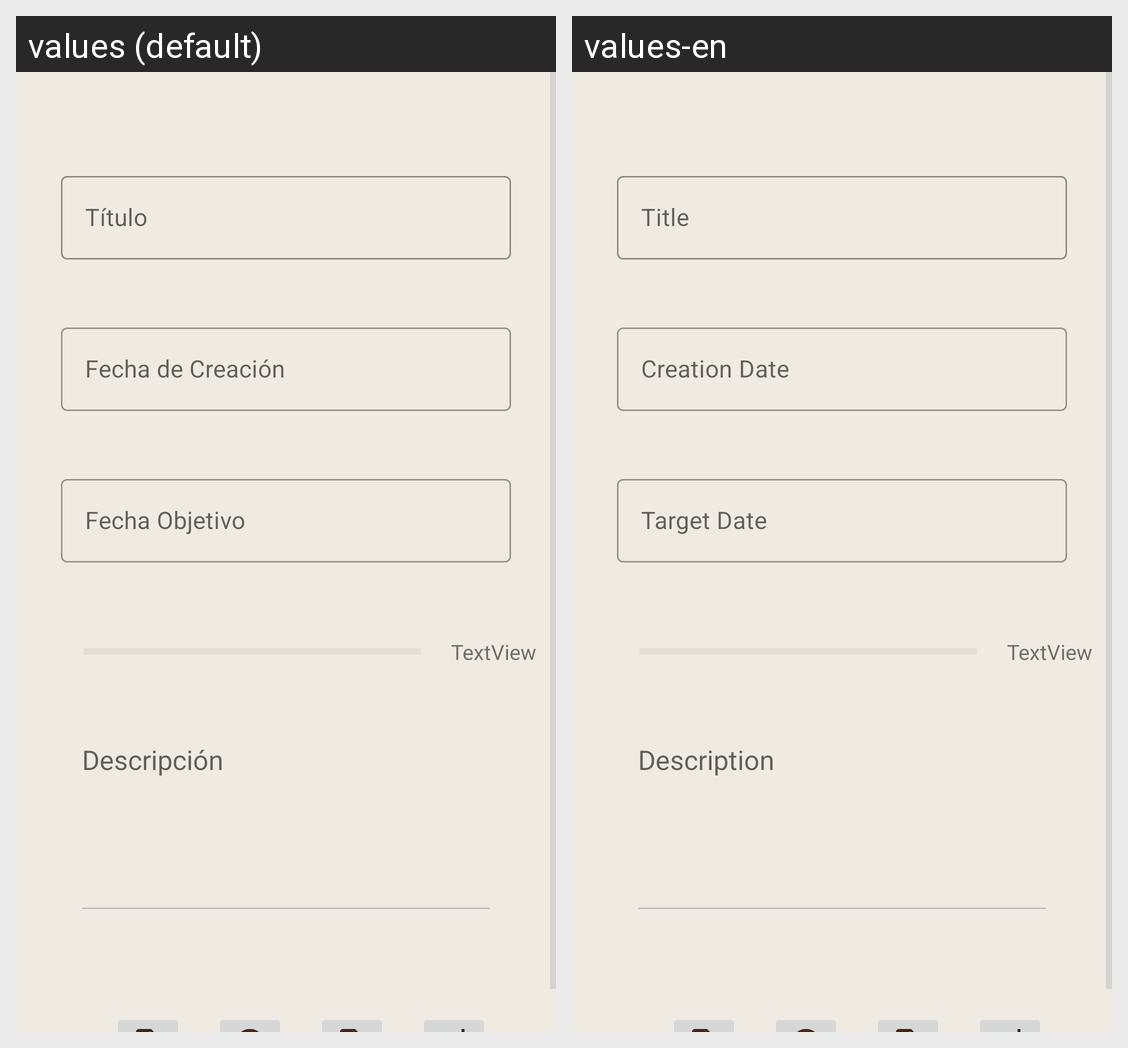

The same Android screen rendered under two of its app's locales, left to right. List the strings drawn on it with the default value and each locale's translation.
Android screen res/layout/activity_mostrar_tarea.xml rendered under 2 locales, left to right: values (default), values-en. Device: Nexus 5 (rendered at 1080×1920; each locale shown at half size, 540×960, under a caption strip naming it); theme Theme.TrassTarea.
Strings drawn on this screen, with the default value and each locale's value (text and hints the layout hard-codes, and strings that could not be matched under every locale, appear in the picture but are not listed):

et_titulo
  values: Título
  values-en: Title

et_fechaCreacion
  values: Fecha de Creación
  values-en: Creation Date

et_fechaObjectivo
  values: Fecha Objetivo
  values-en: Target Date

etm_descripcion
  values: Descripción
  values-en: Description
